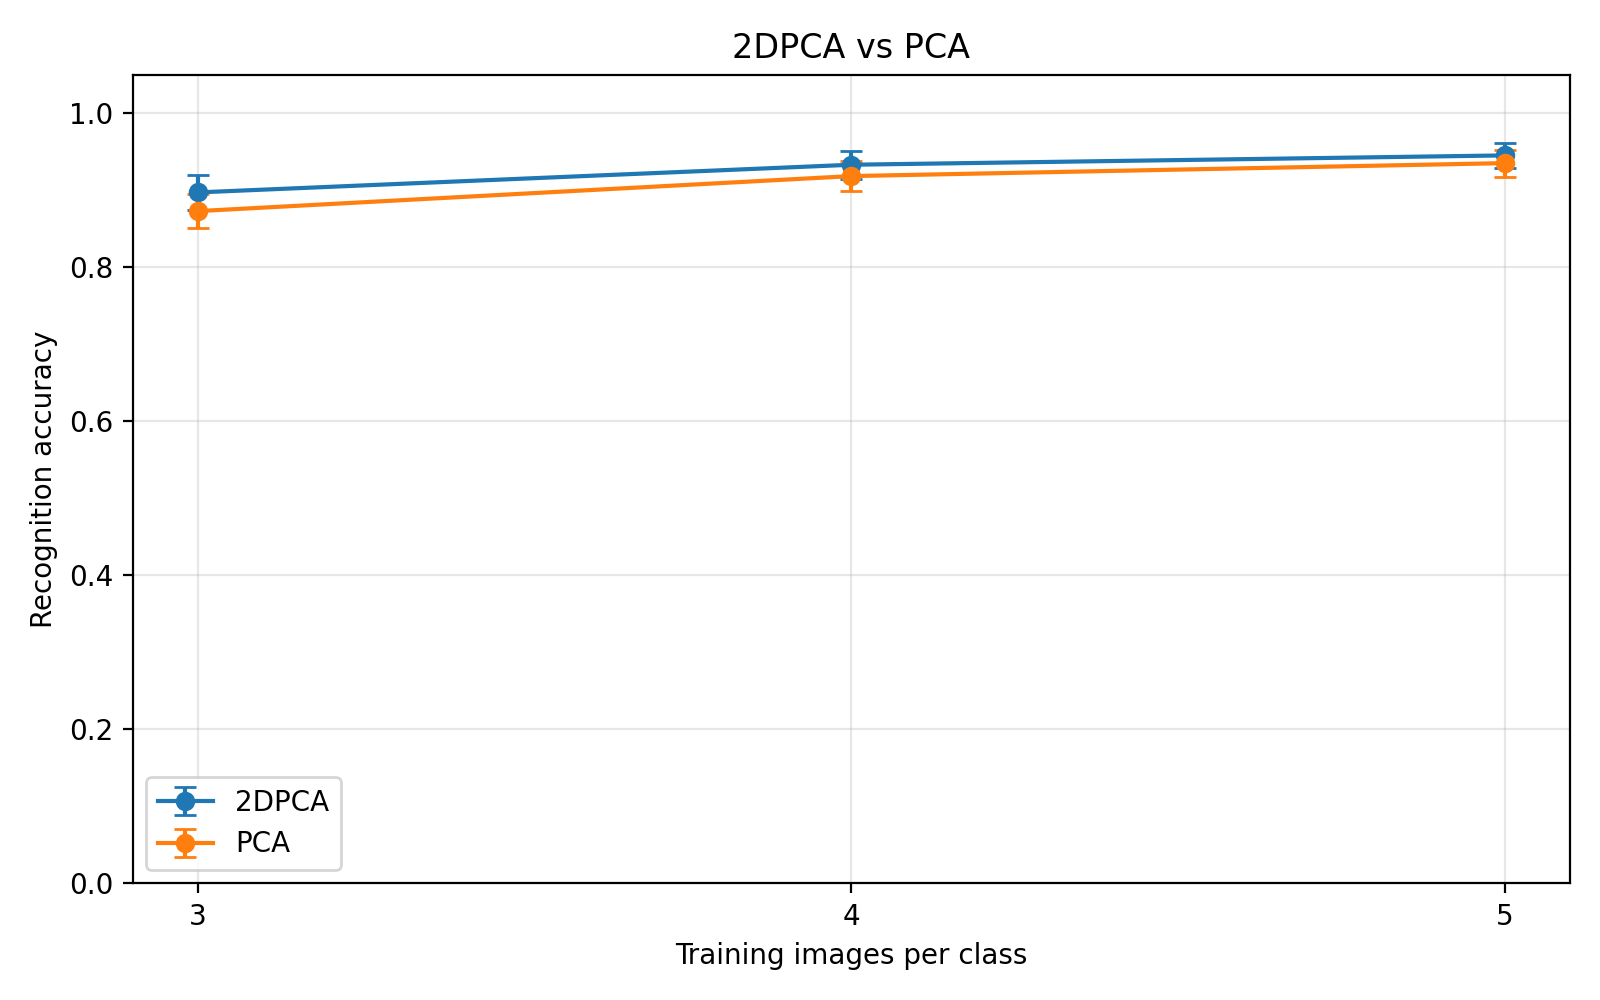

The file beside this chart, header and first rows:
train_per_class, method, mean_accuracy, std_accuracy
3, 2DPCA, 0.8971, 0.0226
3, PCA, 0.8729, 0.02177
4, 2DPCA, 0.9331, 0.01824
4, PCA, 0.9183, 0.01947
5, 2DPCA, 0.9452, 0.01605
5, PCA, 0.9352, 0.01749
